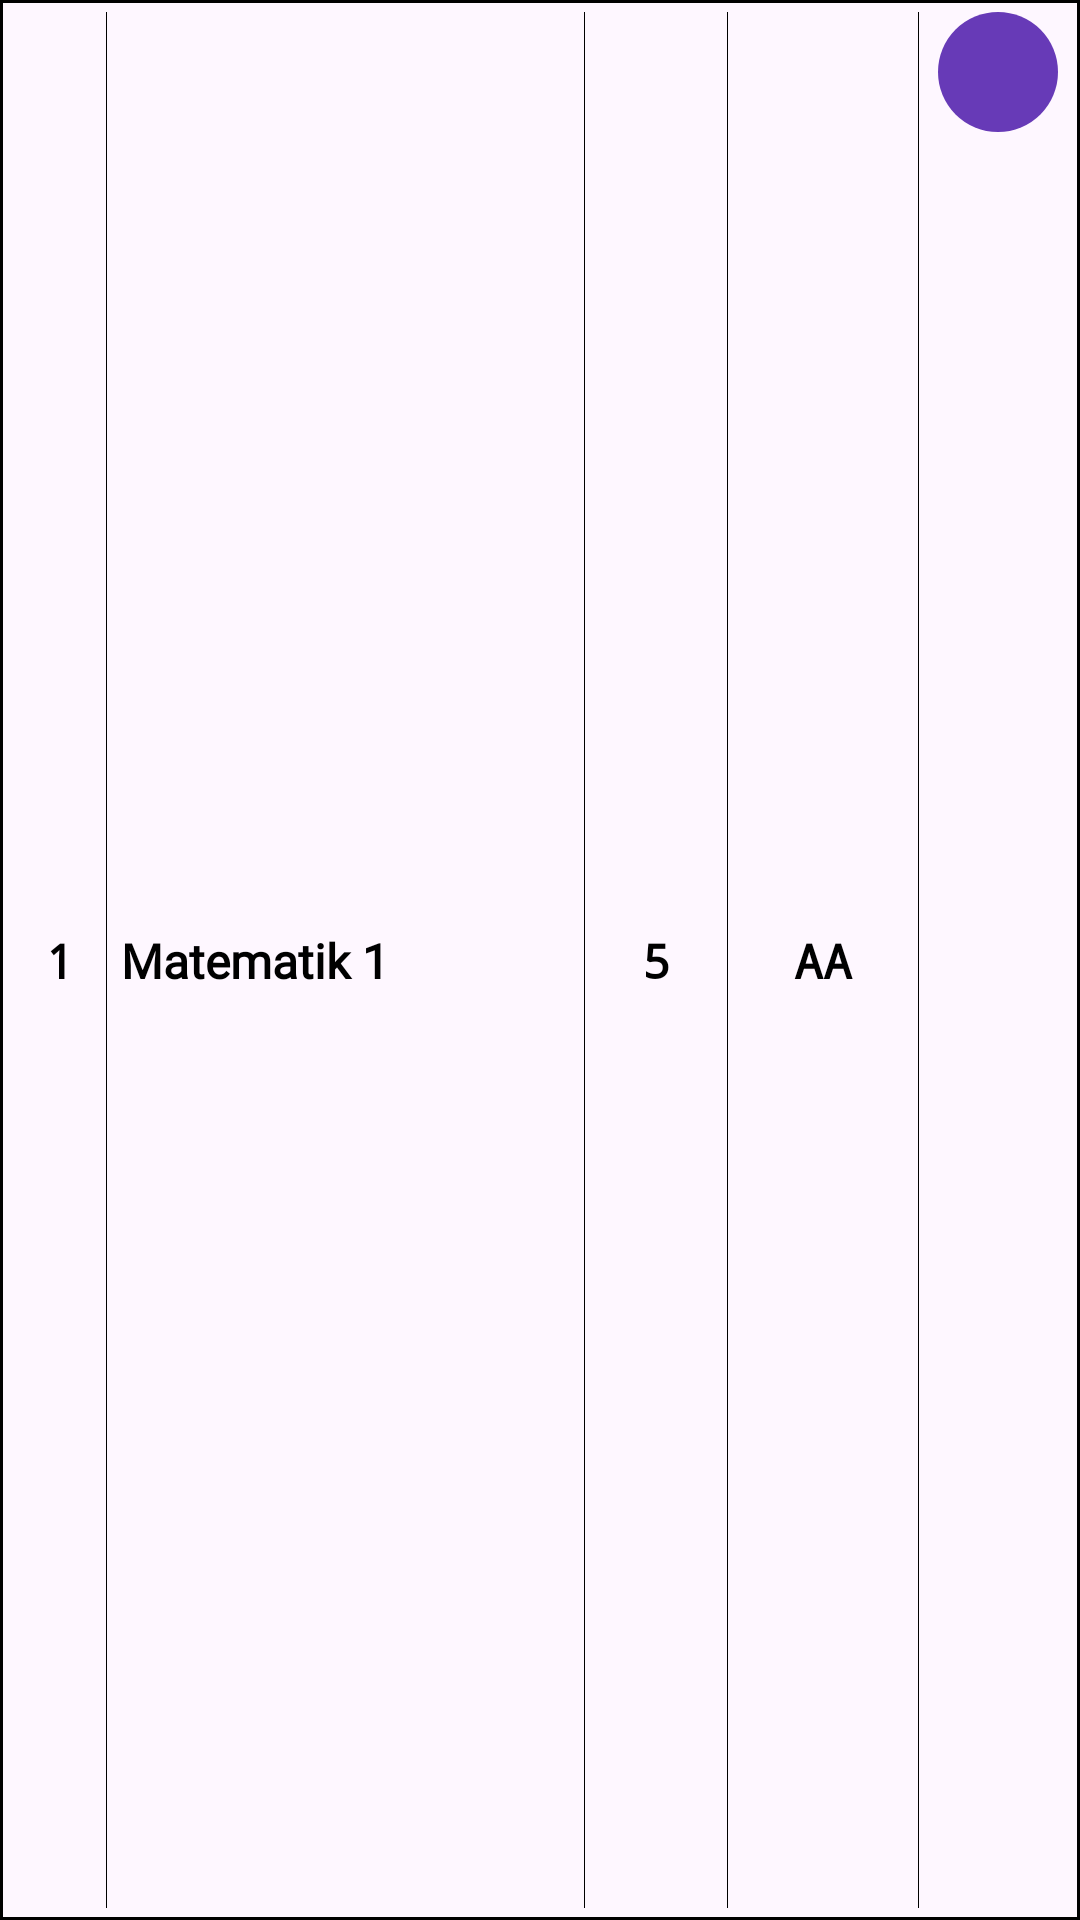

Produce the Android XML layout that renders to this screen, including the resource entries it uses.
<!-- AndroidManifest.xml: application theme AppTheme -->
<!-- res/layout/table_row_item.xml -->
<?xml version="1.0" encoding="utf-8"?>

<LinearLayout
    xmlns:android="http://schemas.android.com/apk/res/android"
    xmlns:app="http://schemas.android.com/apk/res-auto"
    android:layout_width="match_parent"
    android:layout_height="50dp"
    android:orientation="horizontal"
    android:background="@drawable/border"
    android:showDividers="middle"
    android:divider="@android:color/black"
    >

    <androidx.constraintlayout.widget.ConstraintLayout
        android:layout_width="0dp"
        android:layout_height="match_parent"
        android:layout_weight="1"
        android:orientation="vertical">

        <TextView
            android:id="@+id/dersNo"
            android:layout_width="match_parent"
            android:layout_height="wrap_content"
            android:layout_marginTop="8dp"
            android:layout_marginBottom="8dp"
            android:fontFamily="monospace"
            android:gravity="center"
            android:text="1"
            android:textColor="@android:color/black"
            android:textSize="16sp"
            android:textStyle="bold"
            app:layout_constraintBottom_toBottomOf="parent"
            app:layout_constraintStart_toStartOf="parent"
            app:layout_constraintTop_toTopOf="parent" />

    </androidx.constraintlayout.widget.ConstraintLayout>

    


    
    <androidx.constraintlayout.widget.ConstraintLayout
        android:layout_width="0dp"
        android:layout_height="match_parent"
        android:layout_weight="5"
        android:orientation="vertical">

        <HorizontalScrollView
            android:layout_width="match_parent"
            android:layout_height="wrap_content"
            android:layout_marginStart="5dp"
            android:layout_marginTop="9dp"
            android:layout_marginEnd="5dp"
            android:layout_marginBottom="9dp"
            app:layout_constraintBottom_toBottomOf="parent"
            app:layout_constraintEnd_toEndOf="parent"
            app:layout_constraintStart_toStartOf="parent"
            app:layout_constraintTop_toTopOf="parent">

            <TextView
                android:id="@+id/dersAdi"
                android:layout_width="wrap_content"
                android:layout_height="wrap_content"
                android:background="@android:color/transparent"
                android:fontFamily="@font/anybody"
                android:text="Matematik 1"
                android:textColor="@android:color/black"
                android:textSize="16sp"
                android:textStyle="bold" />
        </HorizontalScrollView>

    </androidx.constraintlayout.widget.ConstraintLayout>


    <androidx.constraintlayout.widget.ConstraintLayout
        android:layout_width="0dp"
        android:layout_height="match_parent"
        android:layout_weight="1.5"
        android:orientation="vertical">

        <TextView
            android:id="@+id/dersKredi"
            android:layout_width="match_parent"
            android:layout_height="wrap_content"
            android:layout_marginTop="8dp"
            android:layout_marginBottom="8dp"
            android:fontFamily="monospace"
            android:gravity="center"
            android:text="5"
            android:textColor="@android:color/black"
            android:textSize="16sp"
            android:textStyle="bold"
            app:layout_constraintBottom_toBottomOf="parent"
            app:layout_constraintStart_toStartOf="parent"
            app:layout_constraintTop_toTopOf="parent" />

    </androidx.constraintlayout.widget.ConstraintLayout>

    <androidx.constraintlayout.widget.ConstraintLayout
        android:layout_width="0dp"
        android:layout_height="match_parent"
        android:layout_weight="2"
        android:orientation="vertical">

        <EditText
            android:id="@+id/dersNotu"
            android:layout_width="match_parent"
            android:layout_height="wrap_content"
            android:layout_marginTop="8dp"
            android:layout_marginBottom="8dp"
            android:autofillHints=""
            android:background="@android:color/transparent"
            android:fontFamily="monospace"
            android:gravity="center"
            android:inputType="text"
            android:imeOptions="actionDone"
            android:text="AA"
            android:textColor="@android:color/black"
            android:textSize="16sp"
            android:textStyle="bold"
            app:layout_constraintBottom_toBottomOf="parent"
            app:layout_constraintStart_toStartOf="parent"
            app:layout_constraintTop_toTopOf="parent" />

    </androidx.constraintlayout.widget.ConstraintLayout>

        <LinearLayout
            android:layout_width="50dp"
            android:layout_height="match_parent"
            android:orientation="horizontal">

            <TextView
                android:layout_width="0dp"
                android:layout_height="5dp"
                android:layout_weight="2" />

            <ImageButton
                android:id="@+id/dersSilButton"
                android:layout_width="40dp"
                android:layout_height="40dp"
                android:background="@drawable/purple_circle_button"
                android:padding="4dp"
                android:src="@drawable/trash_bttn" />

            <TextView
                android:layout_width="0dp"
                android:layout_height="5dp"
                android:layout_weight="1" />

        </LinearLayout>


</LinearLayout>
<!-- resources referenced by this layout -->
<resources>
  <!-- drawable border (drawable) -->
  <?xml version="1.0" encoding="utf-8"?>
  
  <shape xmlns:android="http://schemas.android.com/apk/res/android"
      android:shape="rectangle">
  
      
      <stroke
          android:width="1dp"
          android:color="@android:color/black" />
  
      
      <solid android:color="@android:color/transparent" />
  
  
  
      
      <padding
          android:left="4dp"
          android:top="4dp"
          android:right="4dp"
          android:bottom="4dp" />
  </shape>
  <!-- drawable purple_circle_button (drawable) -->
  <?xml version="1.0" encoding="utf-8"?>
  
  <ripple xmlns:android="http://schemas.android.com/apk/res/android"
      android:color="?attr/colorControlHighlight">
      <item>
          <shape>
              <solid android:color="#673AB7" /> 
              <corners android:radius="40dp" /> 
          </shape>
      </item>
  </ripple>
  <style name="AppTheme" parent="Base.Theme.AgnoKurtaricisi">
          <item name="android:statusBarColor">@color/mor</item>
          <item name="android:windowDrawsSystemBarBackgrounds">true</item>
      </style>
  <style name="Base.Theme.AgnoKurtaricisi" parent="Theme.Material3.DayNight.NoActionBar">
          
          
      </style>
  <color name="mor">#673AB7</color>
</resources>
